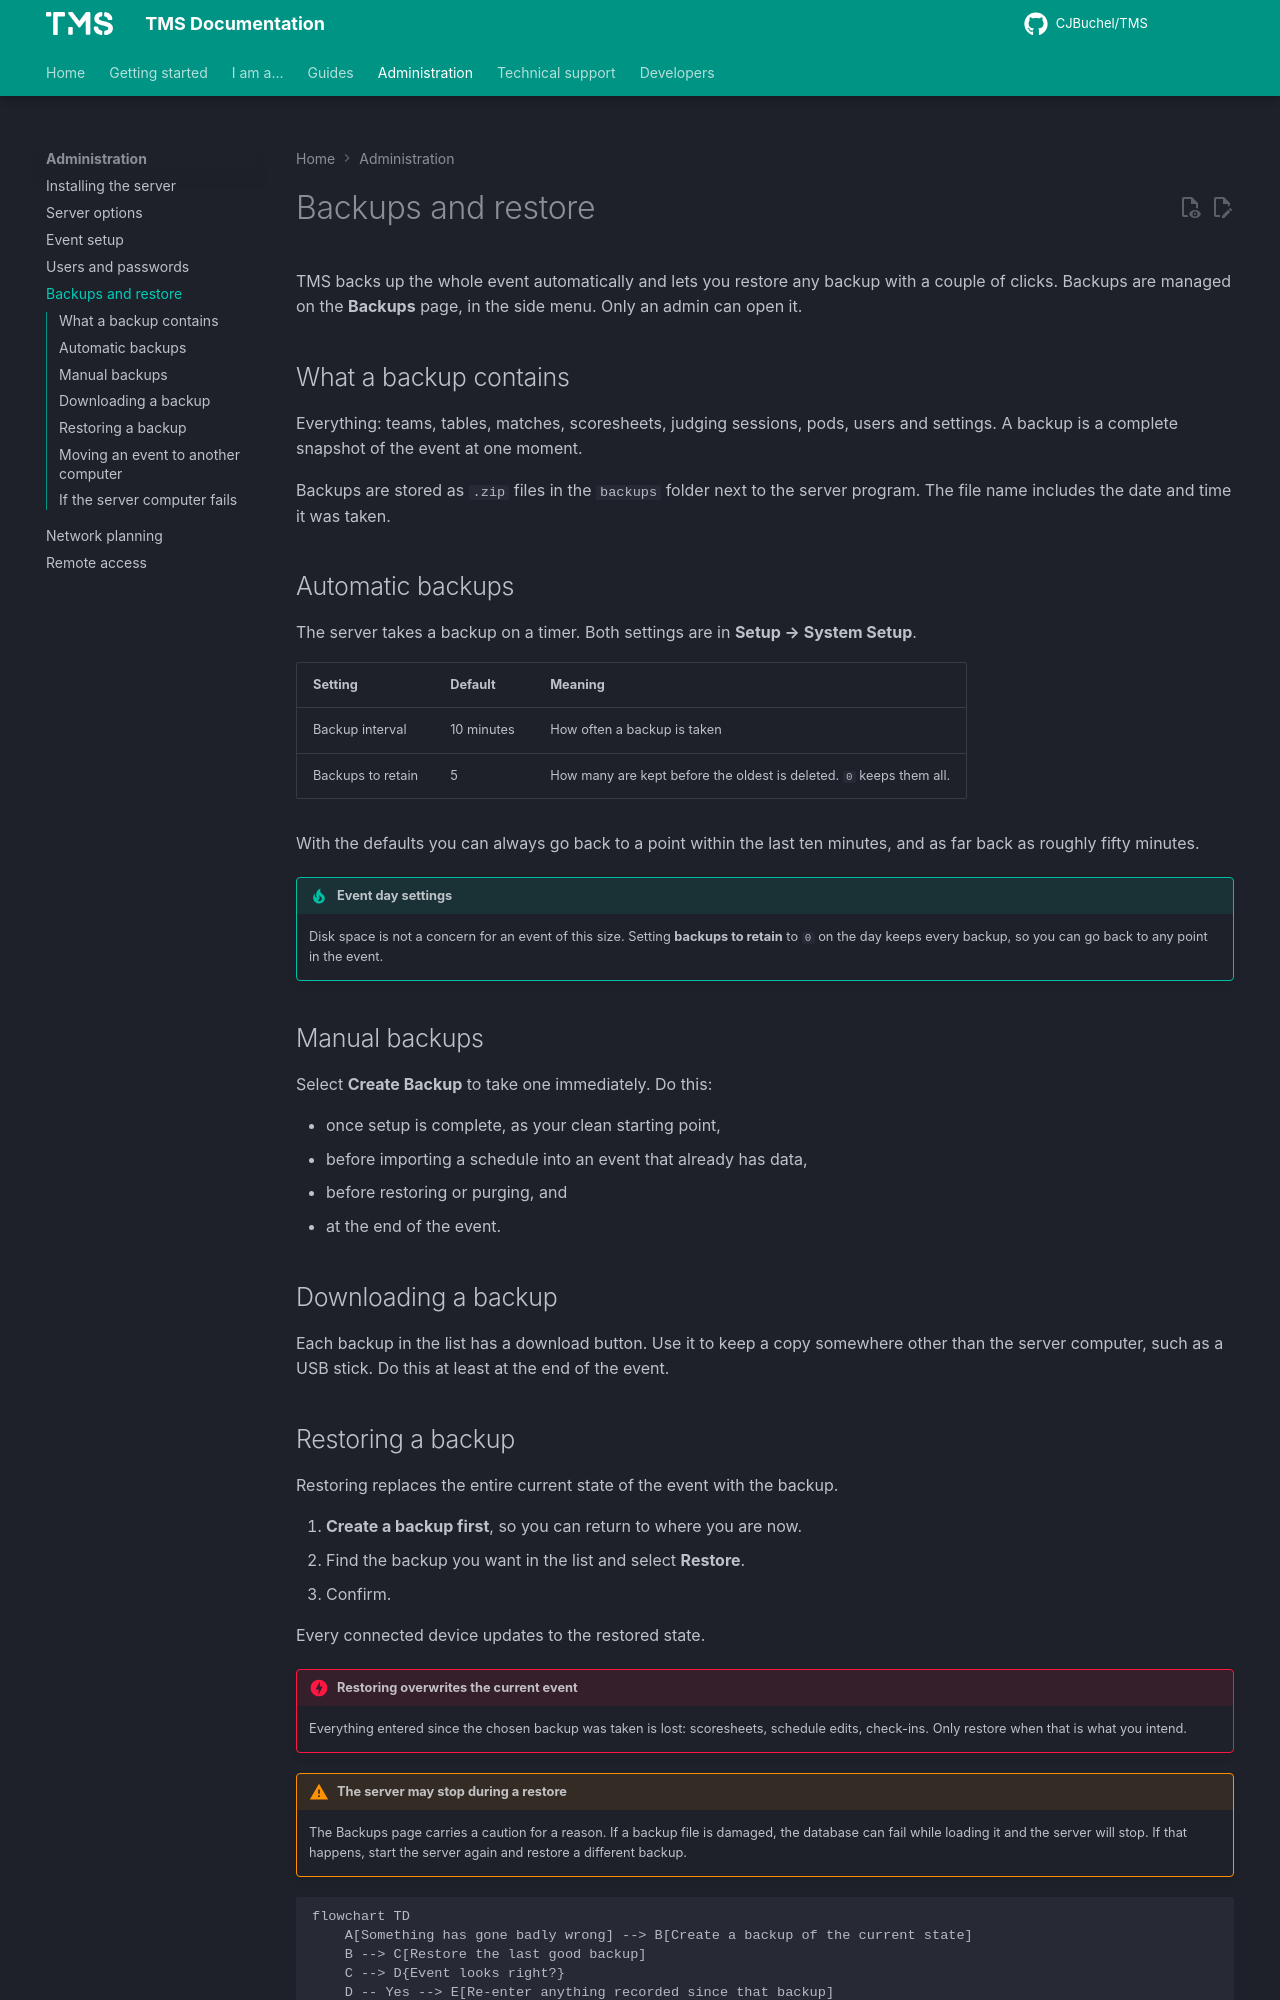

repository: CJBuchel/TMS-Legacy · page: admin/backups/index.html · generator: mkdocs

# Backups and restore

TMS backs up the whole event automatically and lets you restore any backup with a couple of clicks. Backups are managed on the **Backups** page, in the side menu. Only an admin can open it.

## What a backup contains

Everything: teams, tables, matches, scoresheets, judging sessions, pods, users and settings. A backup is a complete snapshot of the event at one moment.

Backups are stored as `.zip` files in the `backups` folder next to the server program. The file name includes the date and time it was taken.

## Automatic backups

The server takes a backup on a timer. Both settings are in **Setup → System Setup**.

| Setting | Default | Meaning |
| --- | --- | --- |
| Backup interval | 10 minutes | How often a backup is taken |
| Backups to retain | 5 | How many are kept before the oldest is deleted. `0` keeps them all. |

With the defaults you can always go back to a point within the last ten minutes, and as far back as roughly fifty minutes.

!!! tip "Event day settings"
    Disk space is not a concern for an event of this size. Setting **backups to retain** to `0` on the day keeps every backup, so you can go back to any point in the event.

## Manual backups

Select **Create Backup** to take one immediately. Do this:

- once setup is complete, as your clean starting point,
- before importing a schedule into an event that already has data,
- before restoring or purging, and
- at the end of the event.

## Downloading a backup

Each backup in the list has a download button. Use it to keep a copy somewhere other than the server computer, such as a USB stick. Do this at least at the end of the event.
